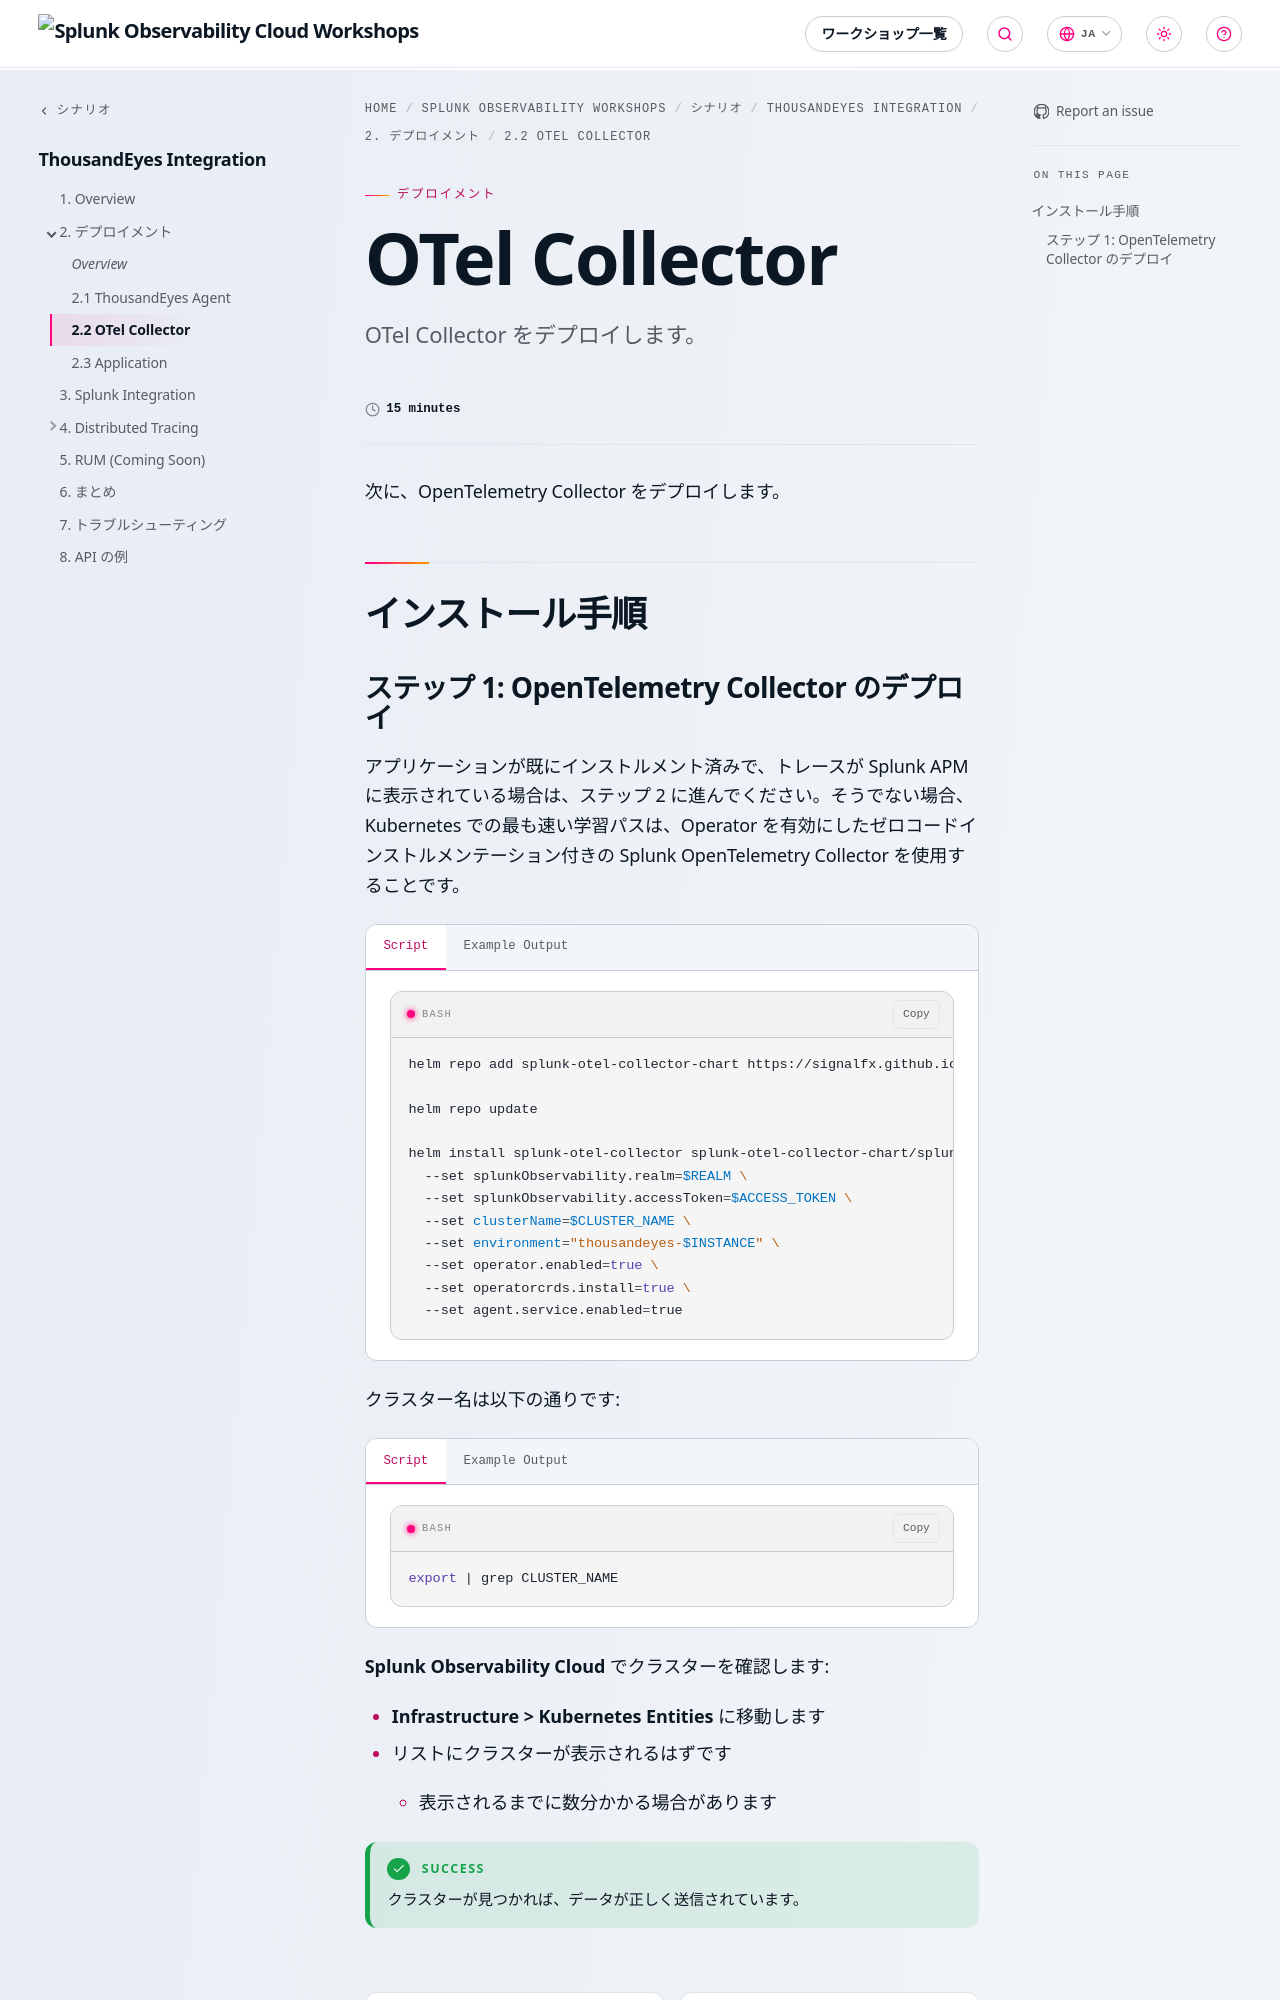

repository: splunk/observability-workshop · page: ja/scenarios/thousandeyes-integration/2-deployment/2_otelcollector/index.html · generator: mkdocs

---
title: OTel Collector
linkTitle: 2.2 OTel Collector
weight: 2
time: 15 minutes
description: OTel Collector をデプロイします。
---

次に、OpenTelemetry Collector をデプロイします。

## インストール手順

### ステップ 1: OpenTelemetry Collector のデプロイ

アプリケーションが既にインストルメント済みで、トレースが Splunk APM に表示されている場合は、ステップ 2 に進んでください。そうでない場合、Kubernetes での最も速い学習パスは、Operator を有効にしたゼロコードインストルメンテーション付きの Splunk OpenTelemetry Collector を使用することです。

{{< tabs >}}
{{% tab title="Script" %}}

```bash
helm repo add splunk-otel-collector-chart https://signalfx.github.io/splunk-otel-collector-chart

helm repo update

helm install splunk-otel-collector splunk-otel-collector-chart/splunk-otel-collector \
  --set splunkObservability.realm=$REALM \
  --set splunkObservability.accessToken=$ACCESS_TOKEN \
  --set clusterName=$CLUSTER_NAME \
  --set environment="thousandeyes-$INSTANCE" \
  --set operator.enabled=true \
  --set operatorcrds.install=true \
  --set agent.service.enabled=true
```

{{% /tab %}}
{{% tab title="Example Output" %}}

```text
Using ACCESS_TOKEN=XXX
Using REALM=us1
"splunk-otel-collector-chart" has been added to your repositories
Using ACCESS_TOKEN=XXX
Using REALM=us1
Hang tight while we grab the latest from your chart repositories...
...Successfully got an update from the "splunk-otel-collector-chart" chart repository
Update Complete. ⎈Happy Helming!⎈
Using ACCESS_TOKEN=XXX
Using REALM=us1
NAME: splunk-otel-collector
LAST DEPLOYED: Tue May 12 22:53:00 2026
NAMESPACE: default
STATUS: deployed
REVISION: 1
NOTES:
Splunk OpenTelemetry Collector is installed and configured to send data to Splunk Observability realm us1.

[INFO] Auto-instrumentation is enabled (operator.enabled=true).
  Instrumentation CR: deployed as a regular Helm resource.

  If the Instrumentation CR was not created, see Troubleshooting:
  https://github.com/signalfx/splunk-otel-collector-chart/blob/main/docs/auto-instrumentation-install.md#troubleshooting-the-operator
```
